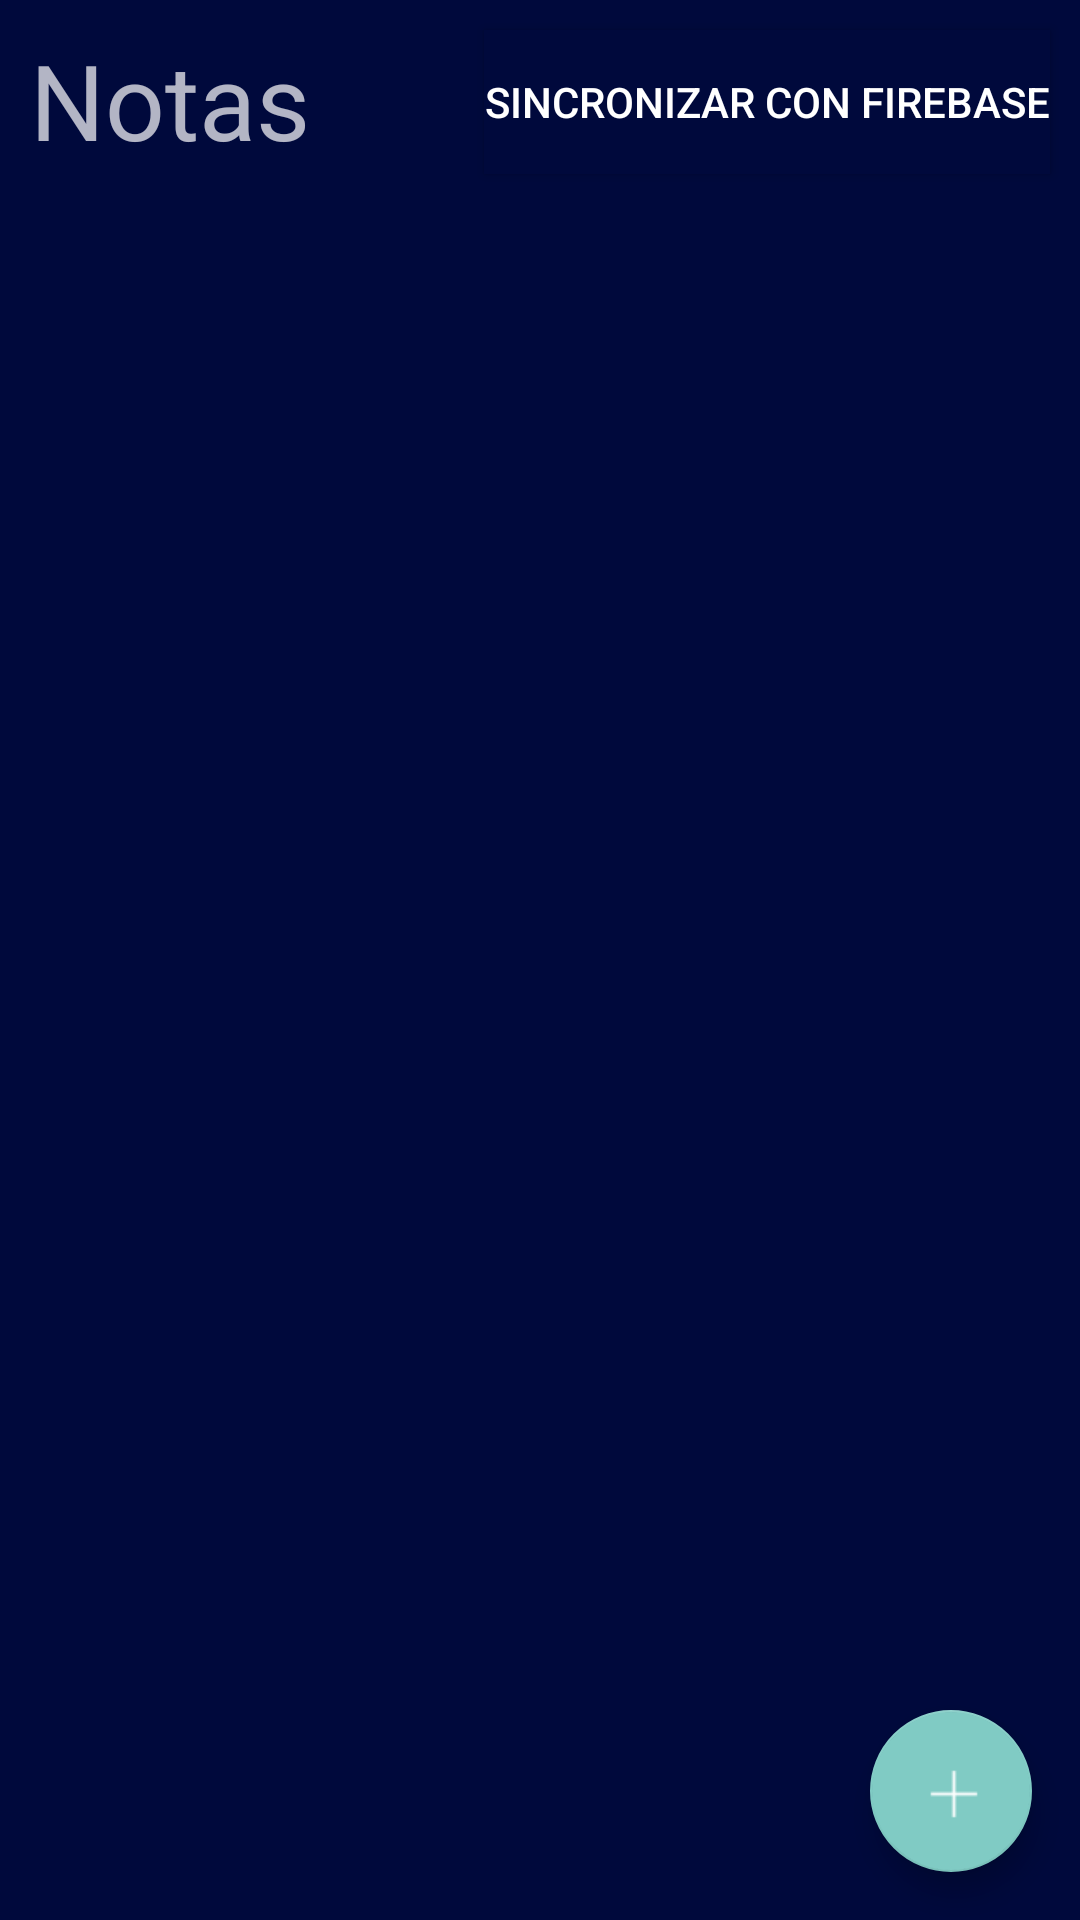

Android layout source for this screen:
<!-- AndroidManifest.xml: activity theme SplashScreen -->
<!-- res/layout/activity_main.xml -->
<?xml version="1.0" encoding="utf-8"?>
<LinearLayout xmlns:android="http://schemas.android.com/apk/res/android"
    xmlns:app="http://schemas.android.com/apk/res-auto"
    xmlns:tools="http://schemas.android.com/tools"
    android:layout_width="match_parent"
    android:layout_height="match_parent"
    android:columnCount="1"
    android:rowCount="4"
    android:orientation="vertical"
    tools:context=".MainActivity"
    android:background="@color/colorprincipal">

    <FrameLayout
        android:layout_width="match_parent"
        android:layout_height="wrap_content">
        <TextView
            android:layout_width="wrap_content"
            android:layout_height="wrap_content"
            android:text="Notas"
            android:textSize="35dp"
            android:layout_margin="10dp"
            ></TextView>
        <Button
            android:id="@+id/btnSincronizar"
            android:layout_width="wrap_content"
            android:layout_height="wrap_content"
            android:layout_gravity="top|right"
            android:text="Sincronizar con firebase"
            android:layout_margin="10dp"
            android:background="@color/colorprincipal"></Button>
    </FrameLayout>

    <ListView
        android:id="@+id/listaNotas"
        android:layout_width="match_parent"
        android:layout_height="466dp"
        android:layout_margin="10dp" />



    <com.google.android.material.floatingactionbutton.FloatingActionButton
        android:id="@+id/btnNuevaNota"
        android:layout_width="wrap_content"
        android:layout_height="wrap_content"
        android:layout_gravity="end|bottom"
        app:rippleColor="@color/white"
        android:src="@drawable/add"
        android:layout_margin="16dp" />



</LinearLayout>
<!-- resources referenced by this layout -->
<resources>
  <color name="colorprincipal">#00093C</color>
  <color name="white">#FFFFFFFF</color>
  <!-- drawable add: png bitmap (drawable, 248 bytes) -->
  <style name="SplashScreen" parent="Theme.Design.NoActionBar">
          <item name="android:windowBackground">@drawable/splashscreen</item>
      </style>
</resources>
